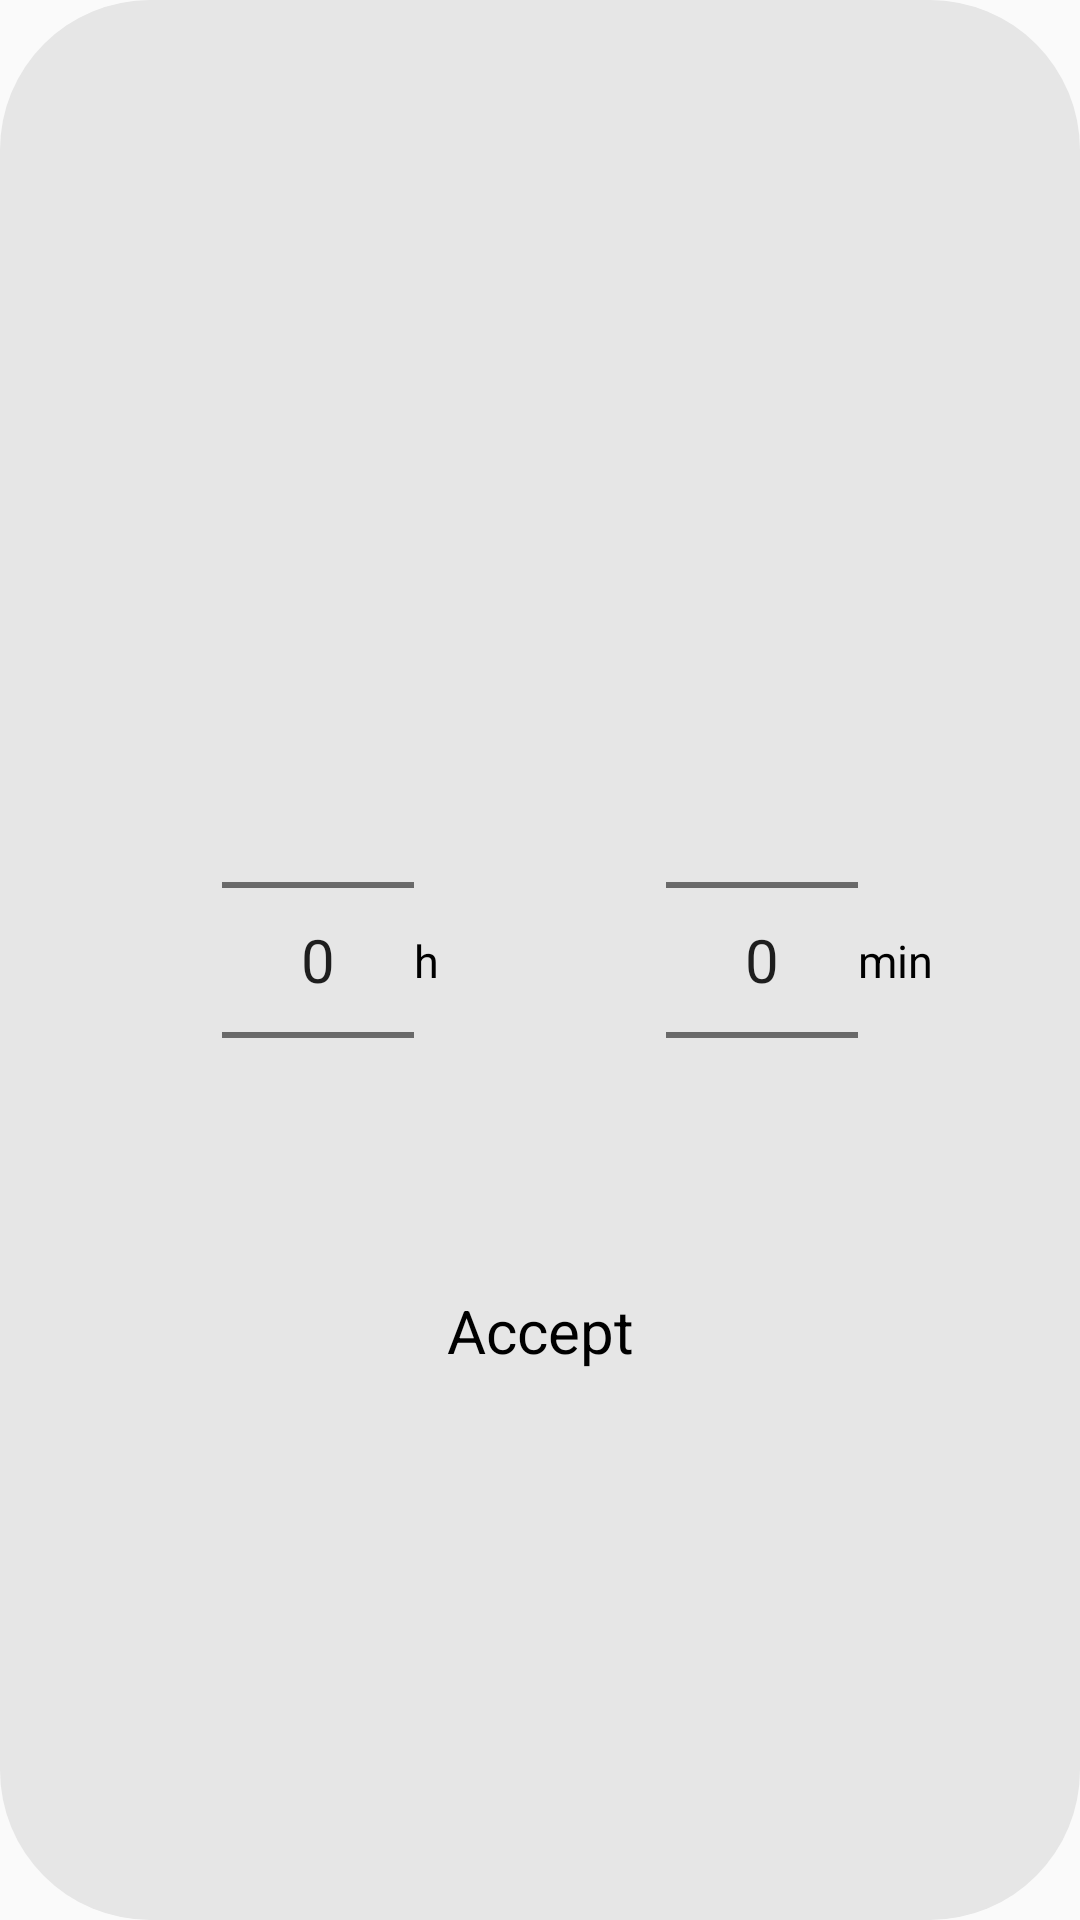

The Android layout XML behind this screen, and the referenced resources:
<!-- AndroidManifest.xml: application theme AppTheme -->
<!-- res/layout/dialog_time_increment.xml -->
<?xml version="1.0" encoding="utf-8"?>
<androidx.constraintlayout.widget.ConstraintLayout xmlns:android="http://schemas.android.com/apk/res/android"
    android:layout_width="wrap_content"
    android:layout_height="wrap_content"
    android:padding="20dp"
    xmlns:app="http://schemas.android.com/apk/res-auto"
    android:background="@drawable/bg_time_dialog">

    <NumberPicker
        android:id="@+id/npHour"
        android:layout_width="wrap_content"
        android:layout_height="wrap_content"
        app:layout_constraintTop_toTopOf="parent"
        app:layout_constraintBottom_toBottomOf="parent"
        app:layout_constraintStart_toStartOf="parent"
        app:layout_constraintEnd_toStartOf="@id/npMinutes"
        android:theme="@style/NumberPicker"/>

    <TextView
        android:id="@+id/tvHour"
        android:layout_width="wrap_content"
        android:layout_height="wrap_content"
        app:layout_constraintTop_toTopOf="@id/npHour"
        app:layout_constraintBottom_toBottomOf="@id/npHour"
        app:layout_constraintStart_toEndOf="@id/npHour"
        android:textColor="@color/black"
        android:textSize="15sp"
        android:text="@string/hour"/>

    <NumberPicker
        android:id="@+id/npMinutes"
        android:layout_width="wrap_content"
        android:layout_height="wrap_content"
        app:layout_constraintTop_toTopOf="@id/npHour"
        app:layout_constraintBottom_toBottomOf="@id/npHour"
        app:layout_constraintStart_toEndOf="@id/npHour"
        app:layout_constraintEnd_toEndOf="parent"
        android:layout_marginStart="30dp"
        android:theme="@style/NumberPicker" />

    <TextView
        android:id="@+id/tvMinutes"
        android:layout_width="wrap_content"
        android:layout_height="wrap_content"
        app:layout_constraintTop_toTopOf="@id/npMinutes"
        app:layout_constraintBottom_toBottomOf="@id/npMinutes"
        app:layout_constraintStart_toEndOf="@id/npMinutes"
        android:textSize="15sp"
        android:textColor="@color/black"
        android:text="@string/minutes"/>

    <TextView
        android:id="@+id/tvAccept"
        android:layout_width="0dp"
        android:layout_height="wrap_content"
        app:layout_constraintTop_toBottomOf="@id/npMinutes"
        app:layout_constraintStart_toStartOf="parent"
        app:layout_constraintEnd_toEndOf="parent"
        android:layout_marginTop="10dp"
        android:padding="10dp"
        android:gravity="center"
        android:textSize="20sp"
        android:textColor="@color/black"
        android:text="@string/accept"/>

</androidx.constraintlayout.widget.ConstraintLayout>
<!-- resources referenced by this layout -->
<resources>
  <color name="black">#000000</color>
  <!-- drawable bg_time_dialog (drawable) -->
  <?xml version="1.0" encoding="UTF-8"?>
  <shape xmlns:android="http://schemas.android.com/apk/res/android">
      <solid android:color="@color/colorGray"/>
      <corners android:radius="50dp" />
  </shape>
  <string name="accept">Accept</string>
  <string name="hour">h</string>
  <string name="minutes">min</string>
  <style name="NumberPicker" parent="Theme.AppCompat.Light">
          <item name="android:colorAccent">@color/colorGray</item>
          <item name="android:textSize">20sp</item>
      </style>
  <style name="AppTheme" parent="Theme.AppCompat.Light.NoActionBar">
          <item name="colorPrimary">@color/colorPrimary</item>
          <item name="colorPrimaryDark">@color/colorPrimaryDark</item>
          <item name="colorAccent">@color/colorAccent</item>
      </style>
  <color name="colorGray">#e6e6e6</color>
  <color name="colorPrimary">#333333</color>
  <color name="colorPrimaryDark">#1E1E1E</color>
  <color name="colorAccent">#57D6E7</color>
</resources>
